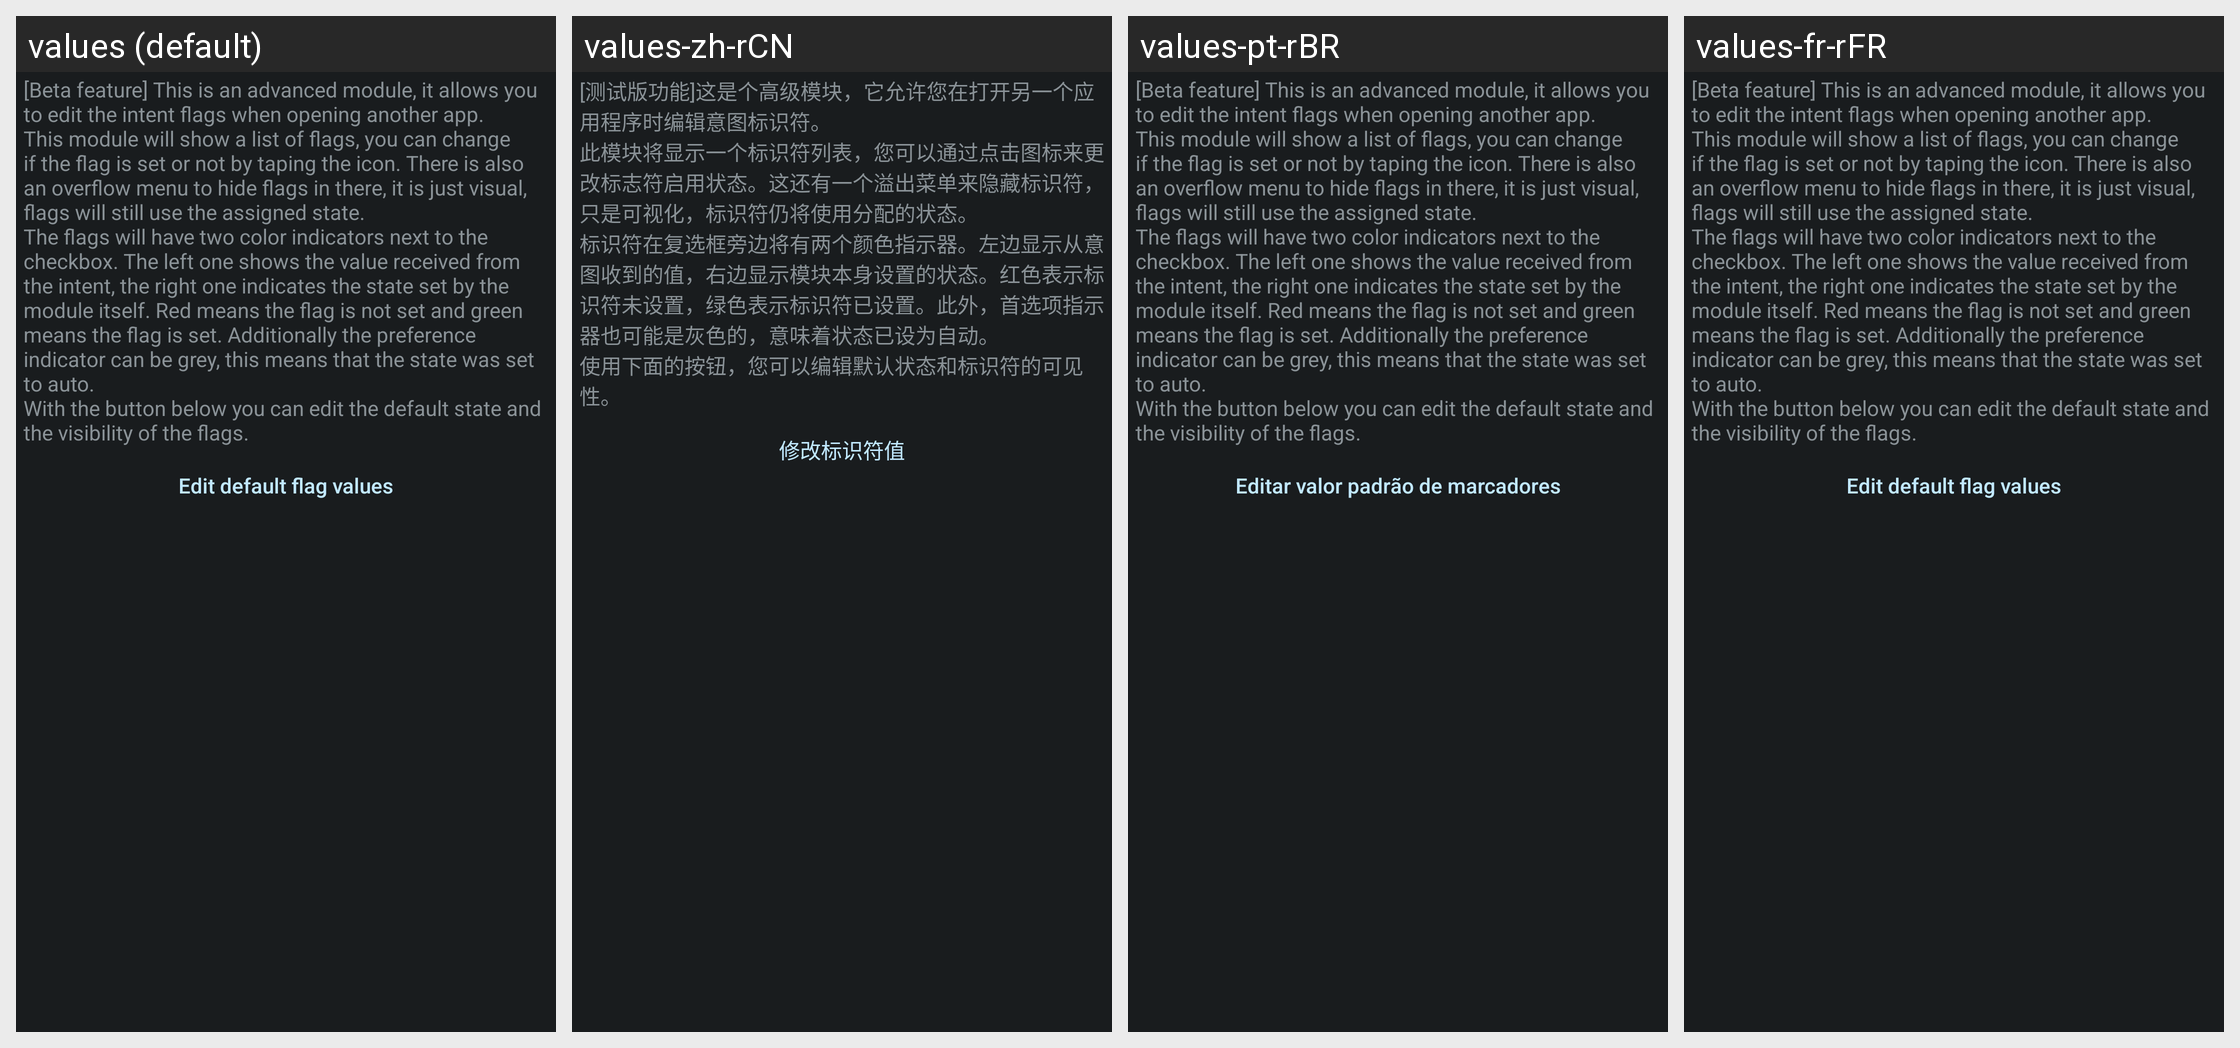

For this localized Android screen grid, give each drawn string resource with its value in every locale shown.
Android screen res/layout/config_flags.xml rendered under 4 locales, left to right: values (default), values-zh-rCN, values-pt-rBR, values-fr-rFR. Device: Nexus 5 (rendered at 1080×1920; each locale shown at half size, 540×960, under a caption strip naming it); theme ActivityThemeDark.
Other locales in the repository, not shown: values-be, values-cs, values-de, values-el, values-es, values-hi, values-in, values-it, values-iw, values-ja, values-ko, values-nb-rNO, values-nl, values-or, values-pt-rPT, values-ro, values-ru, values-tr, values-uk, values-ur, values-zh-rTW.
Strings drawn on this screen, with the default value and each locale's value (text and hints the layout hard-codes, and strings that could not be matched under every locale, appear in the picture but are not listed):

mFlag_desc
  values: [Beta feature] This is an advanced module, it allows you to edit the intent flags when opening another app.
      This module will show a list of flags, you can change if the flag is set or not by taping the icon. There is also an overflow menu to hide flags in there, it is just visual, flags will still use the assigned state.
      The flags will have two color indicators next to the checkbox. The left one …[clipped]
  values-zh-rCN: [测试版功能]这是个高级模块，它允许您在打开另一个应用程序时编辑意图标识符。 
      此模块将显示一个标识符列表，您可以通过点击图标来更改标志符启用状态。这还有一个溢出菜单来隐藏标识符，只是可视化，标识符仍将使用分配的状态。 
      标识符在复选框旁边将有两个颜色指示器。左边显示从意图收到的值，右边显示模块本身设置的状态。红色表示标识符未设置，绿色表示标识符已设置。此外，首选项指示器也可能是灰色的，意味着状态已设为自动。 
      使用下面的按钮，您可以编辑默认状态和标识符的可见性。
  values-pt-rBR: [Beta feature] This is an advanced module, it allows you to edit the intent flags when opening another app.
      This module will show a list of flags, you can change if the flag is set or not by taping the icon. There is also an overflow menu to hide flags in there, it is just visual, flags will still use the assigned state.
      The flags will have two color indicators next to the checkbox. The left one …[clipped]  [not translated; the default value is used]
  values-fr-rFR: [Beta feature] This is an advanced module, it allows you to edit the intent flags when opening another app.
      This module will show a list of flags, you can change if the flag is set or not by taping the icon. There is also an overflow menu to hide flags in there, it is just visual, flags will still use the assigned state.
      The flags will have two color indicators next to the checkbox. The left one …[clipped]  [not translated; the default value is used]

mFlag_editFlags
  values: Edit default flag values
  values-zh-rCN: 修改标识符值
  values-pt-rBR: Editar valor padrão de marcadores
  values-fr-rFR: Edit default flag values  [not translated; the default value is used]
